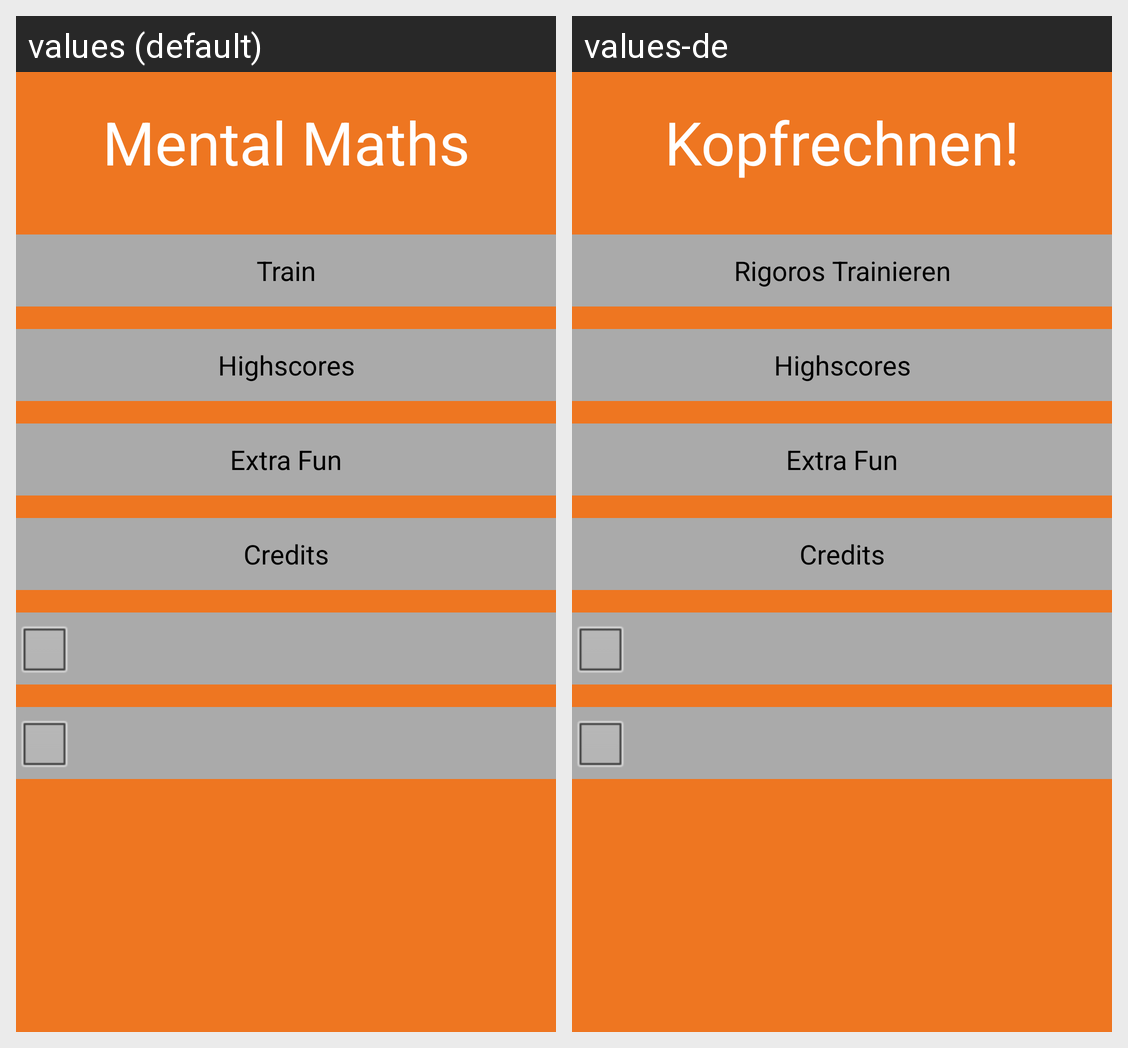

For this localized Android screen grid, give each drawn string resource with its value in every locale shown.
Android screen res/layout/activity_start_screen.xml rendered under 2 locales, left to right: values (default), values-de. Device: Nexus 5 (rendered at 1080×1920; each locale shown at half size, 540×960, under a caption strip naming it); theme android:Theme.NoTitleBar.Fullscreen.
Strings drawn on this screen, with the default value and each locale's value (text and hints the layout hard-codes, and strings that could not be matched under every locale, appear in the picture but are not listed):

app_name
  values: Mental Maths
  values-de: Kopfrechnen!

play_button
  values: Train
  values-de: Rigoros Trainieren

highscore_button
  values: Highscores
  values-de: Highscores

extra_fun_button
  values: Extra Fun
  values-de: Extra Fun

action_credits
  values: Credits
  values-de: Credits
